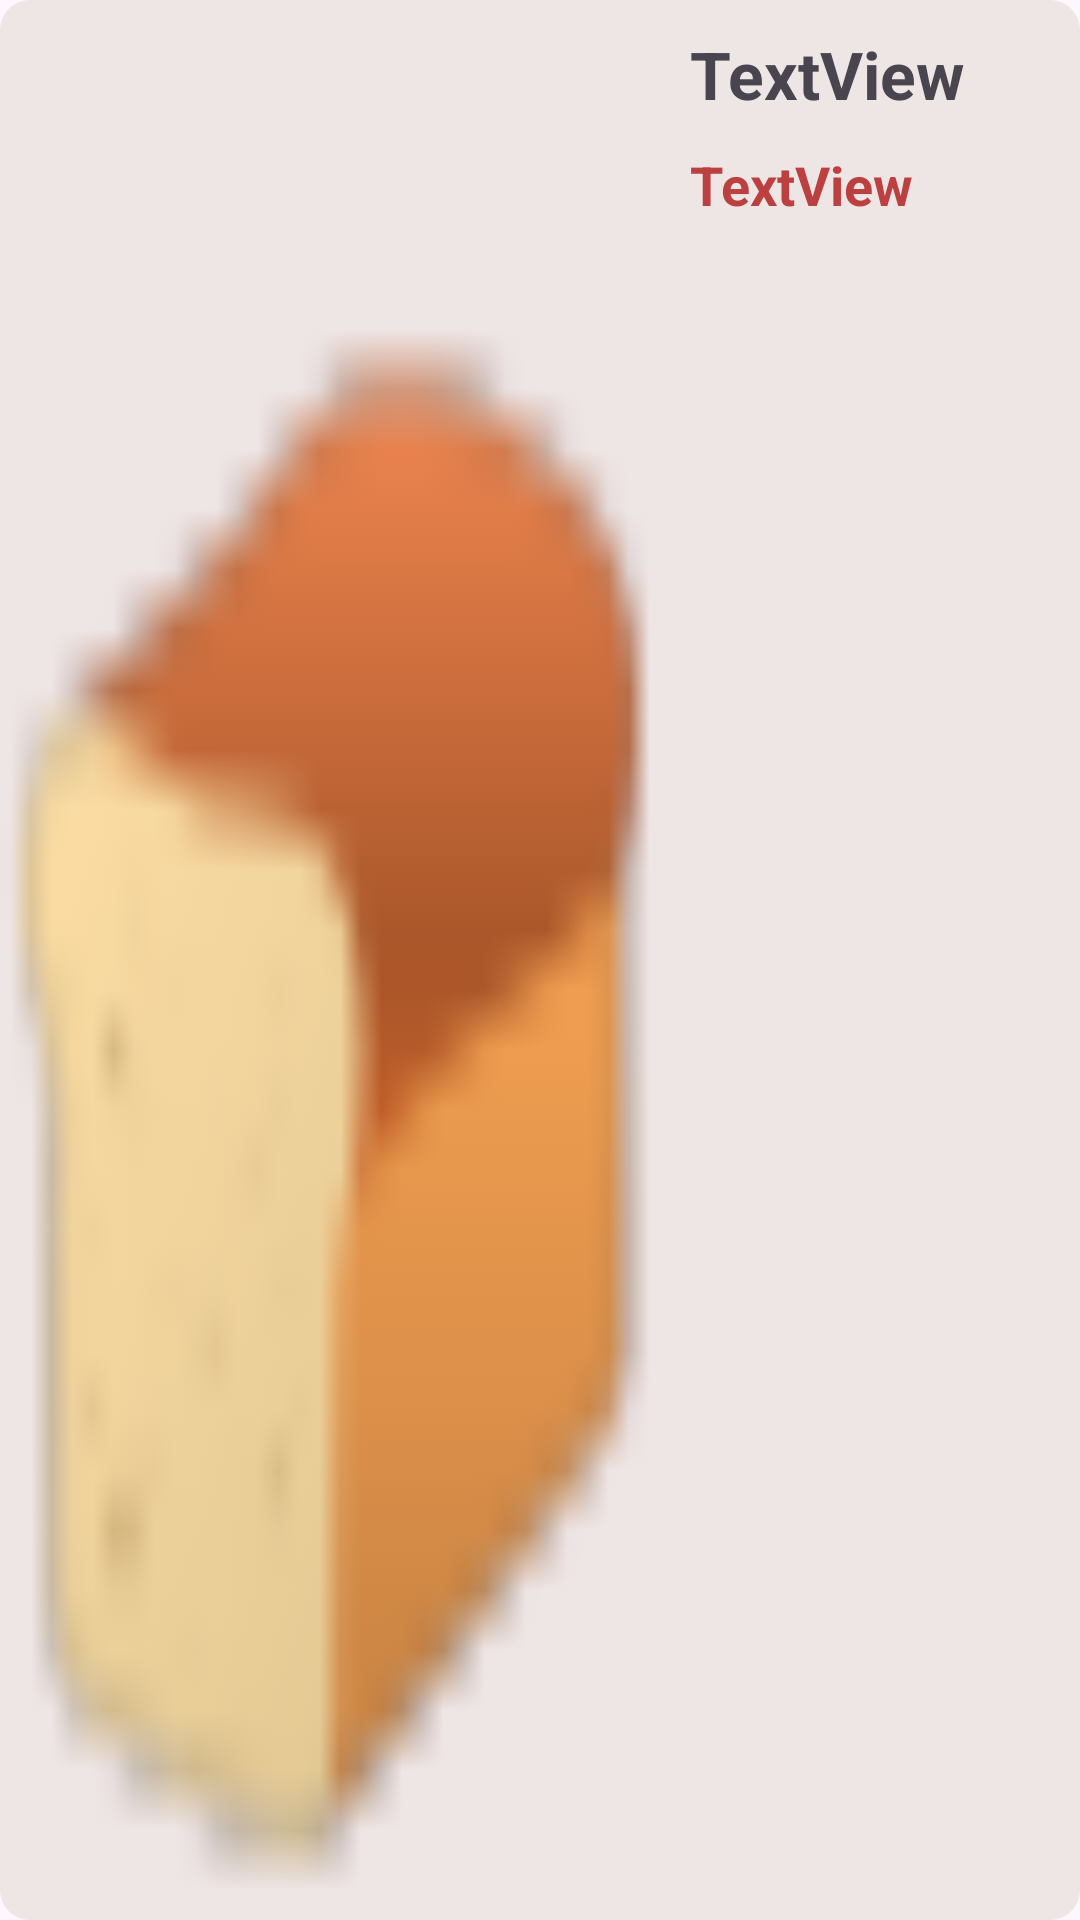

Android layout source for this screen:
<!-- AndroidManifest.xml: application theme Theme.AppOrderFood -->
<!-- res/layout/all_mon_an_layout.xml -->
<?xml version="1.0" encoding="utf-8"?>
<androidx.constraintlayout.widget.ConstraintLayout xmlns:android="http://schemas.android.com/apk/res/android"
    xmlns:app="http://schemas.android.com/apk/res-auto"
    xmlns:tools="http://schemas.android.com/tools"
    android:layout_width="match_parent"
    android:layout_height="140dp"
    android:layout_gravity="center"
    android:layout_margin="10dp"
    android:background="@drawable/border_food">

    <ImageView
        android:id="@+id/imgFood"
        android:layout_width="220dp"
        android:layout_height="match_parent"
        android:scaleType="fitXY"
        app:layout_constraintStart_toStartOf="parent"
        app:layout_constraintTop_toTopOf="parent"
        app:srcCompat="@drawable/banhmy" />

    <TextView
        android:id="@+id/txtTitle"
        android:layout_width="wrap_content"
        android:layout_height="wrap_content"
        android:layout_marginStart="10dp"
        android:layout_marginTop="10dp"
        android:text="TextView"
        android:textSize="22dp"
        android:textStyle="bold"
        app:layout_constraintStart_toEndOf="@+id/imgFood"
        app:layout_constraintTop_toTopOf="parent" />

    <TextView
        android:id="@+id/txtGia"
        android:layout_width="wrap_content"
        android:layout_height="wrap_content"
        android:layout_marginStart="10dp"
        android:layout_marginTop="10dp"
        android:text="TextView"
        android:textColor="#BC4040"
        android:textSize="18dp"
        android:textStyle="bold"
        app:layout_constraintStart_toEndOf="@+id/imgFood"
        app:layout_constraintTop_toBottomOf="@+id/txtTitle" />


</androidx.constraintlayout.widget.ConstraintLayout>
<!-- resources referenced by this layout -->
<resources>
  <!-- drawable banhmy: png bitmap (drawable, 1478 bytes) -->
  <!-- drawable border_food (drawable) -->
  <?xml version="1.0" encoding="utf-8"?>
  <selector xmlns:android="http://schemas.android.com/apk/res/android">
      <item>
          <shape android:shape="rectangle">
              <corners android:radius="10dp"/>
              <solid android:color="#EEE5E5"/>
          </shape>
      </item>
  
  </selector>
  <style name="Theme.AppOrderFood" parent="Base.Theme.AppOrderFood" />
  <style name="Base.Theme.AppOrderFood" parent="Theme.Material3.DayNight.NoActionBar">
          
          <item name="colorPrimary">#ED9C23</item>
      </style>
</resources>
